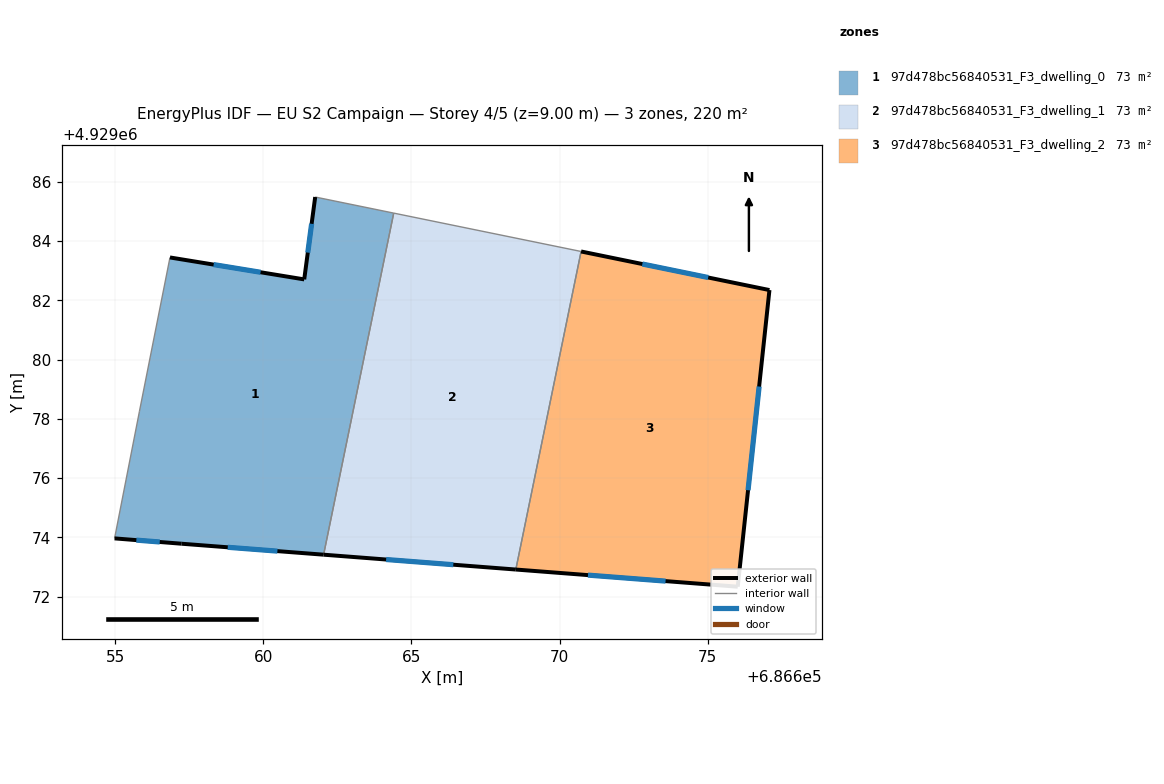
=== STOREY PLAN SPEC (per zone: floor XY polygon, exterior-wall plan segments, windows/doors) ===
zone 1: 97d478bc56840531_F3_dwelling_0  (73.3 m²)
  floor: (686664.41, 4929084.94) (686662.04, 4929073.41) (686657.24, 4929073.78) (686654.98, 4929073.96) (686655.82, 4929078.25) (686656.85, 4929083.44) (686661.39, 4929082.70) (686661.76, 4929085.48)
  exterior wall: (686657.24, 4929073.78) – (686662.04, 4929073.41)  [4.8 m]
    window: (686658.80, 4929073.66) – (686660.48, 4929073.53)  [1.8 m²]
  exterior wall: (686654.98, 4929073.96) – (686657.24, 4929073.78)  [2.3 m]
    window: (686655.72, 4929073.91) – (686656.51, 4929073.84)  [0.8 m²]
  exterior wall: (686661.39, 4929082.70) – (686656.85, 4929083.44)  [4.6 m]
    window: (686659.91, 4929082.94) – (686658.33, 4929083.20)  [1.7 m²]
  exterior wall: (686661.76, 4929085.48) – (686661.39, 4929082.70)  [2.8 m]
    window: (686661.63, 4929084.58) – (686661.51, 4929083.61)  [1.0 m²]
  interior walls: 4
zone 2: 97d478bc56840531_F3_dwelling_1  (73.3 m²)
  floor: (686670.73, 4929083.65) (686668.53, 4929072.91) (686662.04, 4929073.41) (686664.41, 4929084.94)
  exterior wall: (686662.04, 4929073.41) – (686668.53, 4929072.91)  [6.5 m]
    window: (686664.15, 4929073.25) – (686666.42, 4929073.08)  [2.4 m²]
  interior walls: 3
zone 3: 97d478bc56840531_F3_dwelling_2  (73.3 m²)
  floor: (686677.08, 4929082.34) (686676.01, 4929072.33) (686668.53, 4929072.91) (686670.73, 4929083.65)
  exterior wall: (686677.08, 4929082.34) – (686670.73, 4929083.65)  [6.5 m]
    window: (686675.02, 4929082.77) – (686672.80, 4929083.22)  [2.4 m²]
  exterior wall: (686676.01, 4929072.33) – (686677.08, 4929082.34)  [10.1 m]
    window: (686676.36, 4929075.59) – (686676.74, 4929079.09)  [3.7 m²]
  exterior wall: (686668.53, 4929072.91) – (686676.01, 4929072.33)  [7.5 m]
    window: (686670.96, 4929072.72) – (686673.58, 4929072.52)  [2.8 m²]
  interior walls: 1

=== DERIVED (storey summary) ===
Building: EU S2 Campaign
Storey: 4 of 5  (floor level z = 9.00 m)
Storey gross floor area: 220.0 m²
Zones on this storey: 3
  - 97d478bc56840531_F3_dwelling_0: floor 73.3 m²; exterior wall 14.5 m (43.4 m²); 4 window(s) 5.3 m²; WWR 12.2%
  - 97d478bc56840531_F3_dwelling_1: floor 73.3 m²; exterior wall 6.5 m (19.5 m²); 1 window(s) 2.4 m²; WWR 12.2%
  - 97d478bc56840531_F3_dwelling_2: floor 73.3 m²; exterior wall 24.1 m (72.2 m²); 3 window(s) 8.8 m²; WWR 12.2%
Zone adjacency (shared interzone walls):
  - 97d478bc56840531_F3_dwelling_0 ↔ 97d478bc56840531_F3_dwelling_1
  - 97d478bc56840531_F3_dwelling_1 ↔ 97d478bc56840531_F3_dwelling_2